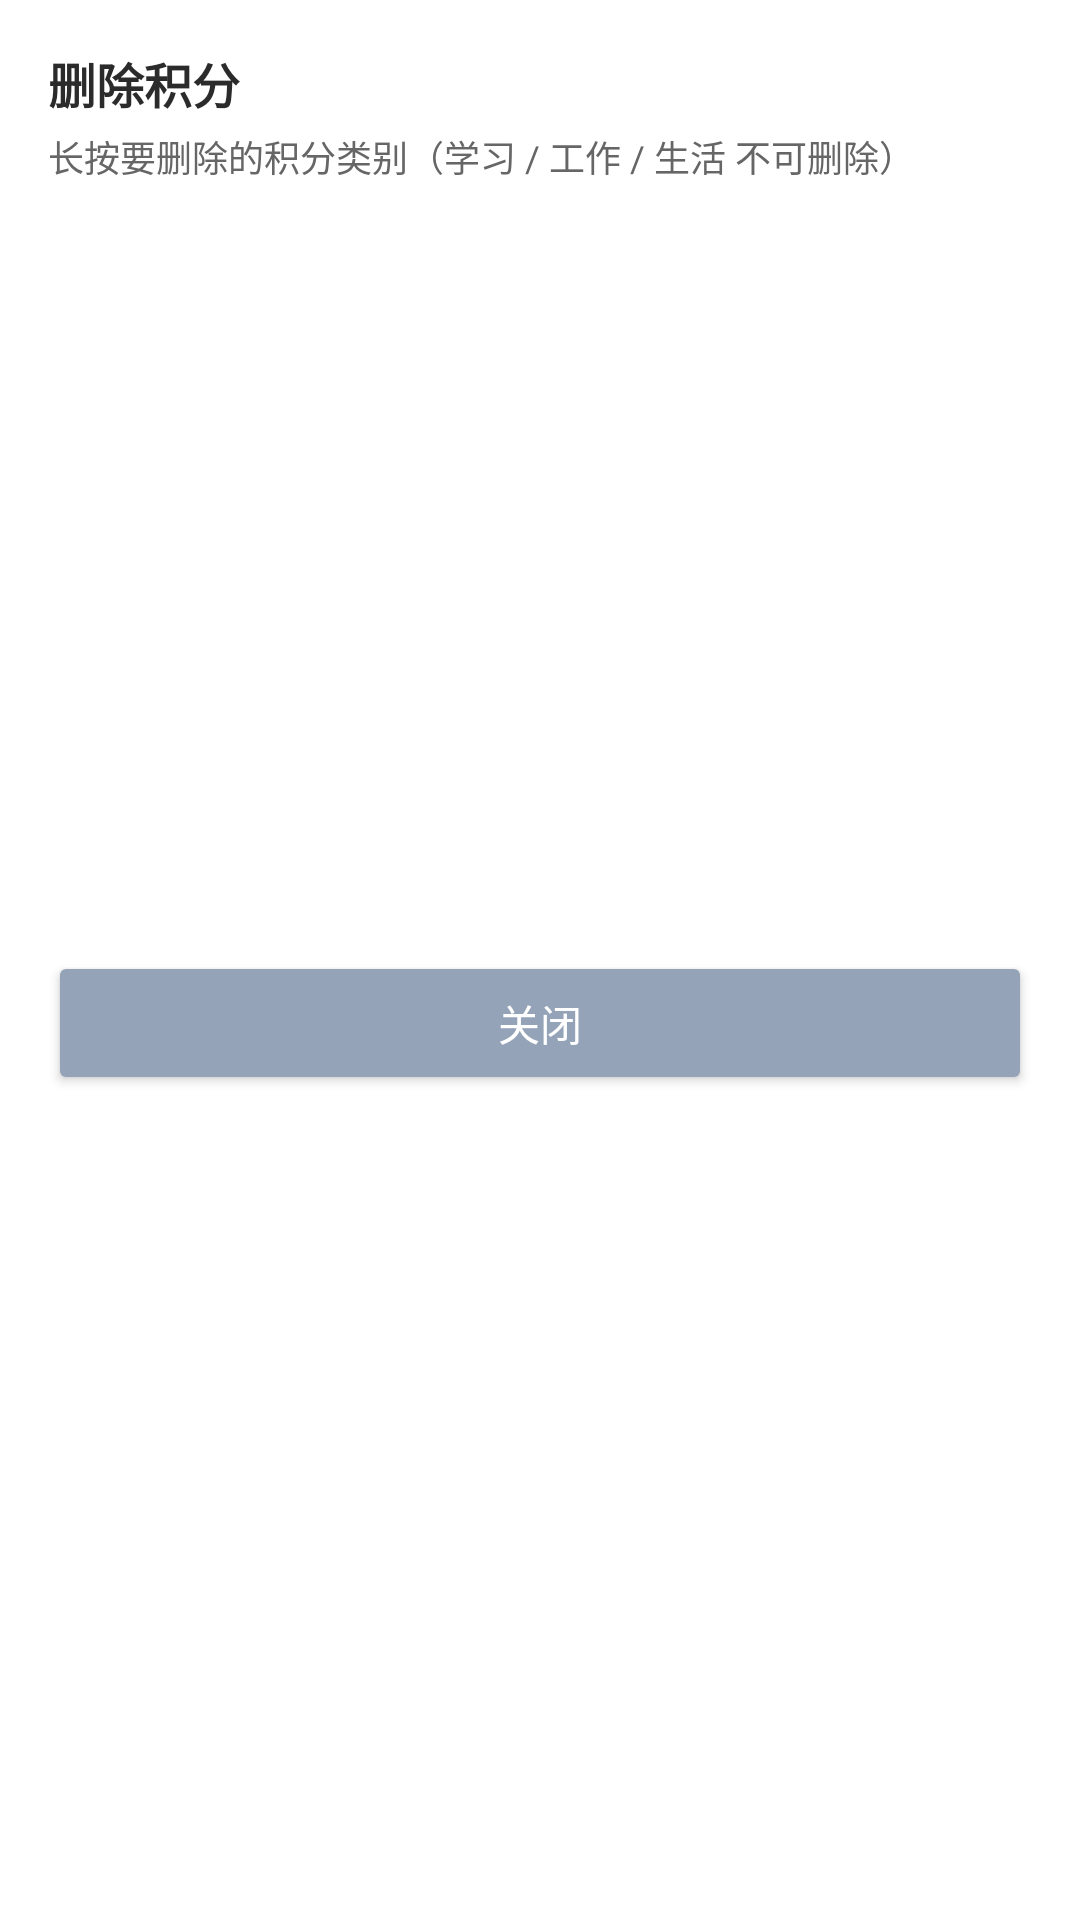

This screen was rendered from an Android layout file. Write that file and the resources it references.
<!-- AndroidManifest.xml: application theme AppTheme -->
<!-- res/layout/dialog_delete_category.xml -->
<?xml version="1.0" encoding="utf-8"?>
<LinearLayout xmlns:android="http://schemas.android.com/apk/res/android"
    android:layout_width="match_parent"
    android:layout_height="wrap_content"
    android:orientation="vertical"
    android:background="#FFFFFF"
    android:padding="16dp">

    <TextView
        android:layout_width="wrap_content"
        android:layout_height="wrap_content"
        android:text="删除积分"
        android:textColor="@color/text_dark"
        android:textSize="16sp"
        android:textStyle="bold" />

    <TextView
        android:layout_width="wrap_content"
        android:layout_height="wrap_content"
        android:layout_marginTop="4dp"
        android:text="长按要删除的积分类别（学习 / 工作 / 生活 不可删除）"
        android:textColor="@color/text_gray"
        android:textSize="12sp" />

    <TextView
        android:id="@+id/tvDeleteEmpty"
        android:layout_width="match_parent"
        android:layout_height="wrap_content"
        android:layout_marginTop="8dp"
        android:text="还没有自定义积分"
        android:textColor="#AAAAAA"
        android:textSize="13sp"
        android:visibility="gone" />

    <ScrollView
        android:layout_width="match_parent"
        android:layout_height="240dp"
        android:layout_marginTop="8dp">

        <LinearLayout
            android:id="@+id/deleteCatList"
            android:layout_width="match_parent"
            android:layout_height="wrap_content"
            android:orientation="vertical" />
    </ScrollView>

    <Button
        android:id="@+id/btnCloseDeleteCat"
        android:layout_width="match_parent"
        android:layout_height="wrap_content"
        android:layout_marginTop="8dp"
        android:backgroundTint="#94A3B8"
        android:text="关闭"
        android:textColor="#FFFFFF" />
</LinearLayout>
<!-- resources referenced by this layout -->
<resources>
  <color name="text_dark">#2B2B2B</color>
  <color name="text_gray">#666666</color>
  <style name="AppTheme" parent="android:Theme.Material.Light.NoActionBar">
          <item name="android:colorPrimary">@color/teal</item>
          <item name="android:colorPrimaryDark">@color/teal_dark</item>
          <item name="android:colorAccent">@color/teal</item>
          <item name="android:statusBarColor">@color/teal</item>
      </style>
  <color name="teal">#2E9E6B</color>
  <color name="teal_dark">#257F56</color>
</resources>
